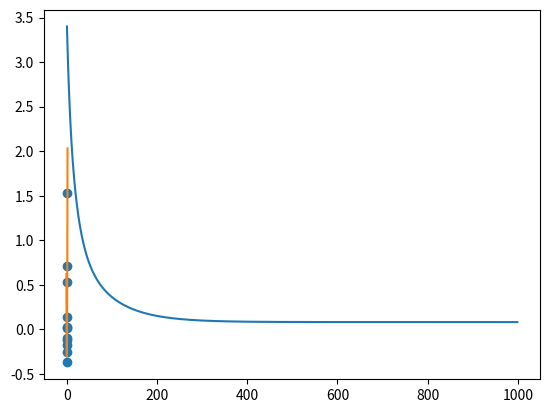

Here is the Python script that generated this plot:
import numpy as np
import matplotlib.pyplot as plt

xy = np.array([[-0.95, +0.02],
               [-0.82, +0.03],
               [-0.62, -0.17],
               [-0.43, -0.12],
               [-0.17, -0.37],
               [-0.07, -0.25],
               [+0.25, -0.10], 
               [+0.38, +0.14],
               [+0.61, +0.53],
               [+0.79, +0.71],
               [+1.04, +1.53]])

nb_iteration = 1000
mu = 0.003
Ls = np.zeros(nb_iteration)

N = 3
a = np.zeros((N,), dtype=np.float32)

for n in range(nb_iteration):
    L = 0.0
    grad = np.zeros(a.shape, dtype=np.float32)
    
    for i in range(0, xy.shape[0]):
        xi = xy[i, 0]
        yi = xy[i, 1]

        x = xi ** np.arange(0, N)
        yhati = np.dot(a, x)
        Li = (yi - yhati) ** 2 
        gradi = 2*(yhati - yi) * x

        L += Li
        grad += gradi
    
    a = a - mu * grad
    Ls[n] = L

plt.plot(Ls)
plt.show()


xpoints = np.linspace(-1.25, 1.25, 101)

ypoints = 0 
for n in range(N):
    ypoints += a[n] * xpoints ** n

plt.scatter(xy[:, 0], xy[:, 1])
plt.plot(xpoints, ypoints)
plt.show()
